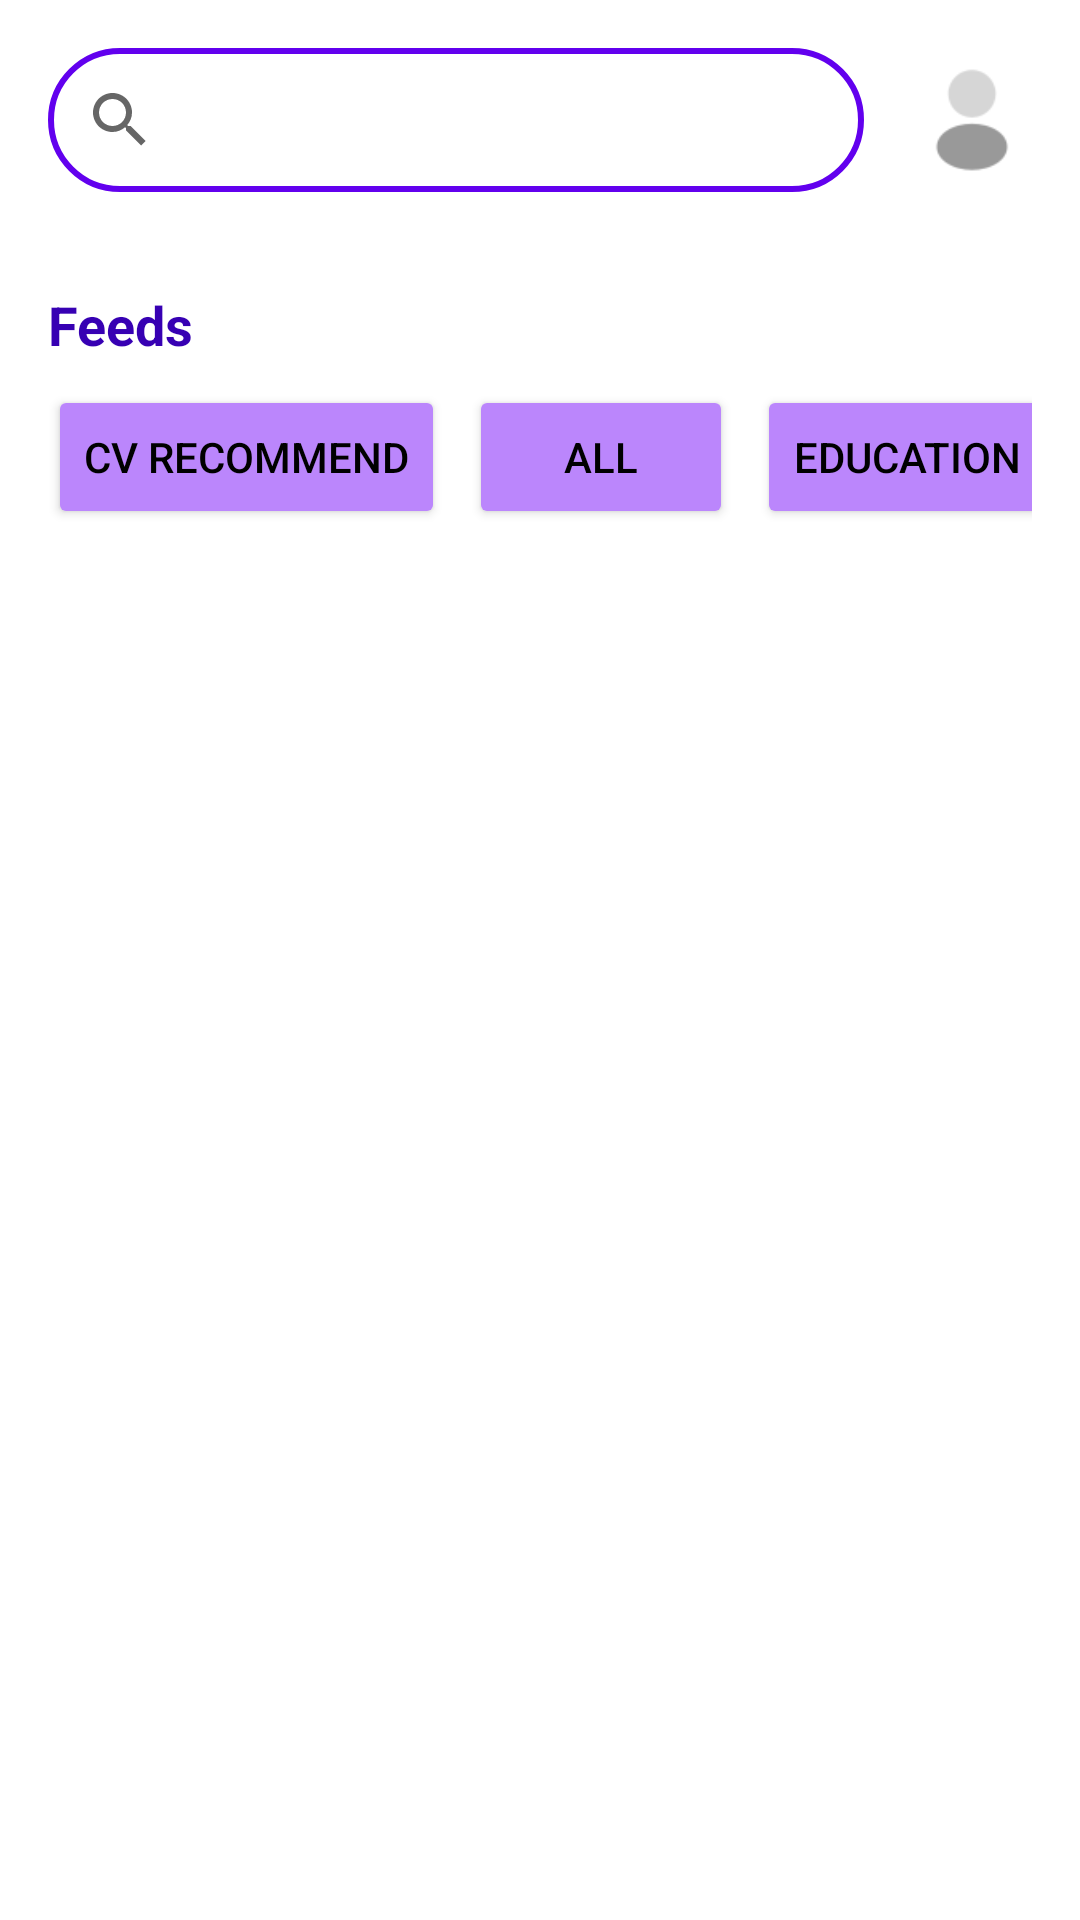

The Android layout XML behind this screen, and the referenced resources:
<!-- AndroidManifest.xml: application theme Theme.FoundUp -->
<!-- res/layout/fragment_home.xml -->
<?xml version="1.0" encoding="utf-8"?>
<RelativeLayout xmlns:android="http://schemas.android.com/apk/res/android"
    xmlns:app="http://schemas.android.com/apk/res-auto"
    xmlns:tools="http://schemas.android.com/tools"
    android:layout_width="match_parent"
    android:padding="16dp"
    android:layout_height="match_parent"
    android:background="@android:color/white"
    tools:context=".ui.home.HomeFragment">

    <LinearLayout
        android:layout_width="match_parent"
        android:layout_height="wrap_content"
        android:orientation="horizontal"
        android:gravity="center_vertical"
        android:layout_marginBottom="16dp"
        android:id="@+id/searchContainer">

        <androidx.appcompat.widget.SearchView
            android:id="@+id/searchView"
            android:layout_width="0dp"
            android:layout_height="wrap_content"
            android:layout_weight="1"
            android:queryHint="Search"
            android:iconifiedByDefault="false"
            android:focusable="true"
            android:focusableInTouchMode="true"
            android:background="@drawable/bg_search"
            android:textColor="@android:color/black"
            android:queryBackground="@android:color/white"/>

        
        <ImageView
            android:id="@+id/profileIcon"
            android:layout_width="40dp"
            android:layout_height="40dp"
            android:layout_marginStart="16dp"
            android:src="@drawable/ic_profile"
            android:contentDescription="@string/content_description_profile_image"
            android:background="@drawable/bg_circle"
            android:clipToOutline="true"
            android:scaleType="centerCrop"
            tools:ignore="UnusedAttribute" />

    </LinearLayout>

    
    <TextView
        android:id="@+id/titleFeeds"
        android:layout_width="wrap_content"
        android:layout_height="wrap_content"
        android:text="@string/title_feeds"
        android:textSize="18sp"
        android:textStyle="bold"
        android:textColor="@color/purple_700"
        android:layout_below="@id/searchContainer"
        android:layout_marginTop="16dp"/>

    
    <HorizontalScrollView
        android:layout_width="match_parent"
        android:layout_height="wrap_content"
        android:layout_marginTop="8dp"
        android:layout_marginBottom="16dp"
        android:scrollbars="none"
        android:layout_below="@id/titleFeeds"
        android:id="@+id/categoryButtons">

        <LinearLayout
            android:layout_width="wrap_content"
            android:layout_height="wrap_content"
            android:orientation="horizontal"
            android:gravity="center_vertical">

            <Button
                android:id="@+id/buttonRecommendation"
                android:layout_width="wrap_content"
                android:layout_height="wrap_content"
                android:text="@string/recommendation"
                android:backgroundTint="@color/purple_200"
                android:textColor="@android:color/black"
                android:layout_marginEnd="8dp" />

            
            <Button
                android:id="@+id/buttonAll"
                android:layout_width="wrap_content"
                android:layout_height="wrap_content"
                android:text="@string/all"
                android:backgroundTint="@color/purple_200"
                android:textColor="@android:color/black"
                android:layout_marginEnd="8dp" />

            <Button
                android:id="@+id/buttonEducation"
                android:layout_width="wrap_content"
                android:layout_height="wrap_content"
                android:text="@string/education"
                android:backgroundTint="@color/purple_200"
                android:textColor="@android:color/black"
                android:layout_marginEnd="8dp" />

            <Button
                android:id="@+id/buttonFinance"
                android:layout_width="wrap_content"
                android:layout_height="wrap_content"
                android:text="@string/finance"
                android:backgroundTint="@color/purple_200"
                android:textColor="@android:color/black"
                android:layout_marginEnd="8dp" />

            <Button
                android:id="@+id/buttonDesign"
                android:layout_width="wrap_content"
                android:layout_height="wrap_content"
                android:text="@string/design"
                android:backgroundTint="@color/purple_200"
                android:textColor="@android:color/black" />

        </LinearLayout>
    </HorizontalScrollView>

    
    <androidx.recyclerview.widget.RecyclerView
        android:id="@+id/recyclerView"
        android:layout_width="395dp"
        android:layout_height="538dp"
        android:layout_below="@id/categoryButtons"
        android:clipToPadding="false"
        android:padding="8dp" />

    
    <androidx.appcompat.widget.AppCompatImageButton
        android:id="@+id/postButton"
        android:layout_width="56dp"
        android:layout_height="56dp"
        android:layout_alignParentBottom="true"
        android:layout_alignParentEnd="true"
        android:layout_marginBottom="68dp"
        android:layout_marginEnd="16dp"
        android:background="@drawable/rounded_button"
        android:backgroundTint="@color/purple_500"
        android:src="@drawable/ic_add_24"
        android:contentDescription="@string/add_post"
        android:visibility="gone"/>

</RelativeLayout>
<!-- resources referenced by this layout -->
<resources>
  <color name="purple_200">#FFBB86FC</color>
  <color name="purple_500">#FF6200EE</color>
  <color name="purple_700">#FF3700B3</color>
  <!-- drawable bg_circle (drawable) -->
  <?xml version="1.0" encoding="utf-8"?>
  <shape xmlns:android="http://schemas.android.com/apk/res/android">
      <solid android:color="@android:color/white" />
      <corners android:radius="20dp" />
  </shape>
  <!-- drawable bg_search (drawable) -->
  <?xml version="1.0" encoding="utf-8"?>
  <layer-list xmlns:android="http://schemas.android.com/apk/res/android">
      
      <item>
          <shape android:shape="rectangle">
              <solid android:color="@android:color/white" />
              <corners android:radius="24dp" />
          </shape>
      </item>
  
      
      <item>
          <shape android:shape="rectangle">
              <stroke
                  android:width="2dp"
                  android:color="@color/purple_500" />
              <corners android:radius="24dp" />
          </shape>
      </item>
  </layer-list>
  <!-- drawable ic_profile: png bitmap (drawable, 1598 bytes) -->
  <string name="add_post">Posting Ide</string>
  <string name="all">All</string>
  <string name="content_description_profile_image">Profile Image</string>
  <string name="design">Design</string>
  <string name="education">Education</string>
  <string name="finance">Finance</string>
  <string name="recommendation">CV recommend</string>
  <string name="title_feeds">Feeds</string>
  <style name="Theme.FoundUp" parent="Theme.MaterialComponents.DayNight.NoActionBar">
          
          <item name="colorPrimary">@color/medium_purple</item>
          <item name="colorPrimaryVariant">@color/purple_700</item>
          <item name="colorOnPrimary">@color/white</item>
          
          <item name="colorSecondary">@color/teal_200</item>
          <item name="colorSecondaryVariant">@color/teal_700</item>
          <item name="colorOnSecondary">@color/black</item>
  
          
          <item name="android:statusBarColor">?attr/colorPrimaryVariant</item>
          <item name="android:windowDrawsSystemBarBackgrounds">true</item>
          <item name="android:windowTranslucentStatus">true</item>
          <item name="android:fitsSystemWindows">true</item>
  
          <item name="colorButtonNormal">@android:color/transparent</item>
      </style>
  <color name="medium_purple">#7D53DE</color>
  <color name="white">#FFFFFFFF</color>
  <color name="teal_200">#FF03DAC5</color>
  <color name="teal_700">#FF018786</color>
  <color name="black">#FF000000</color>
</resources>
